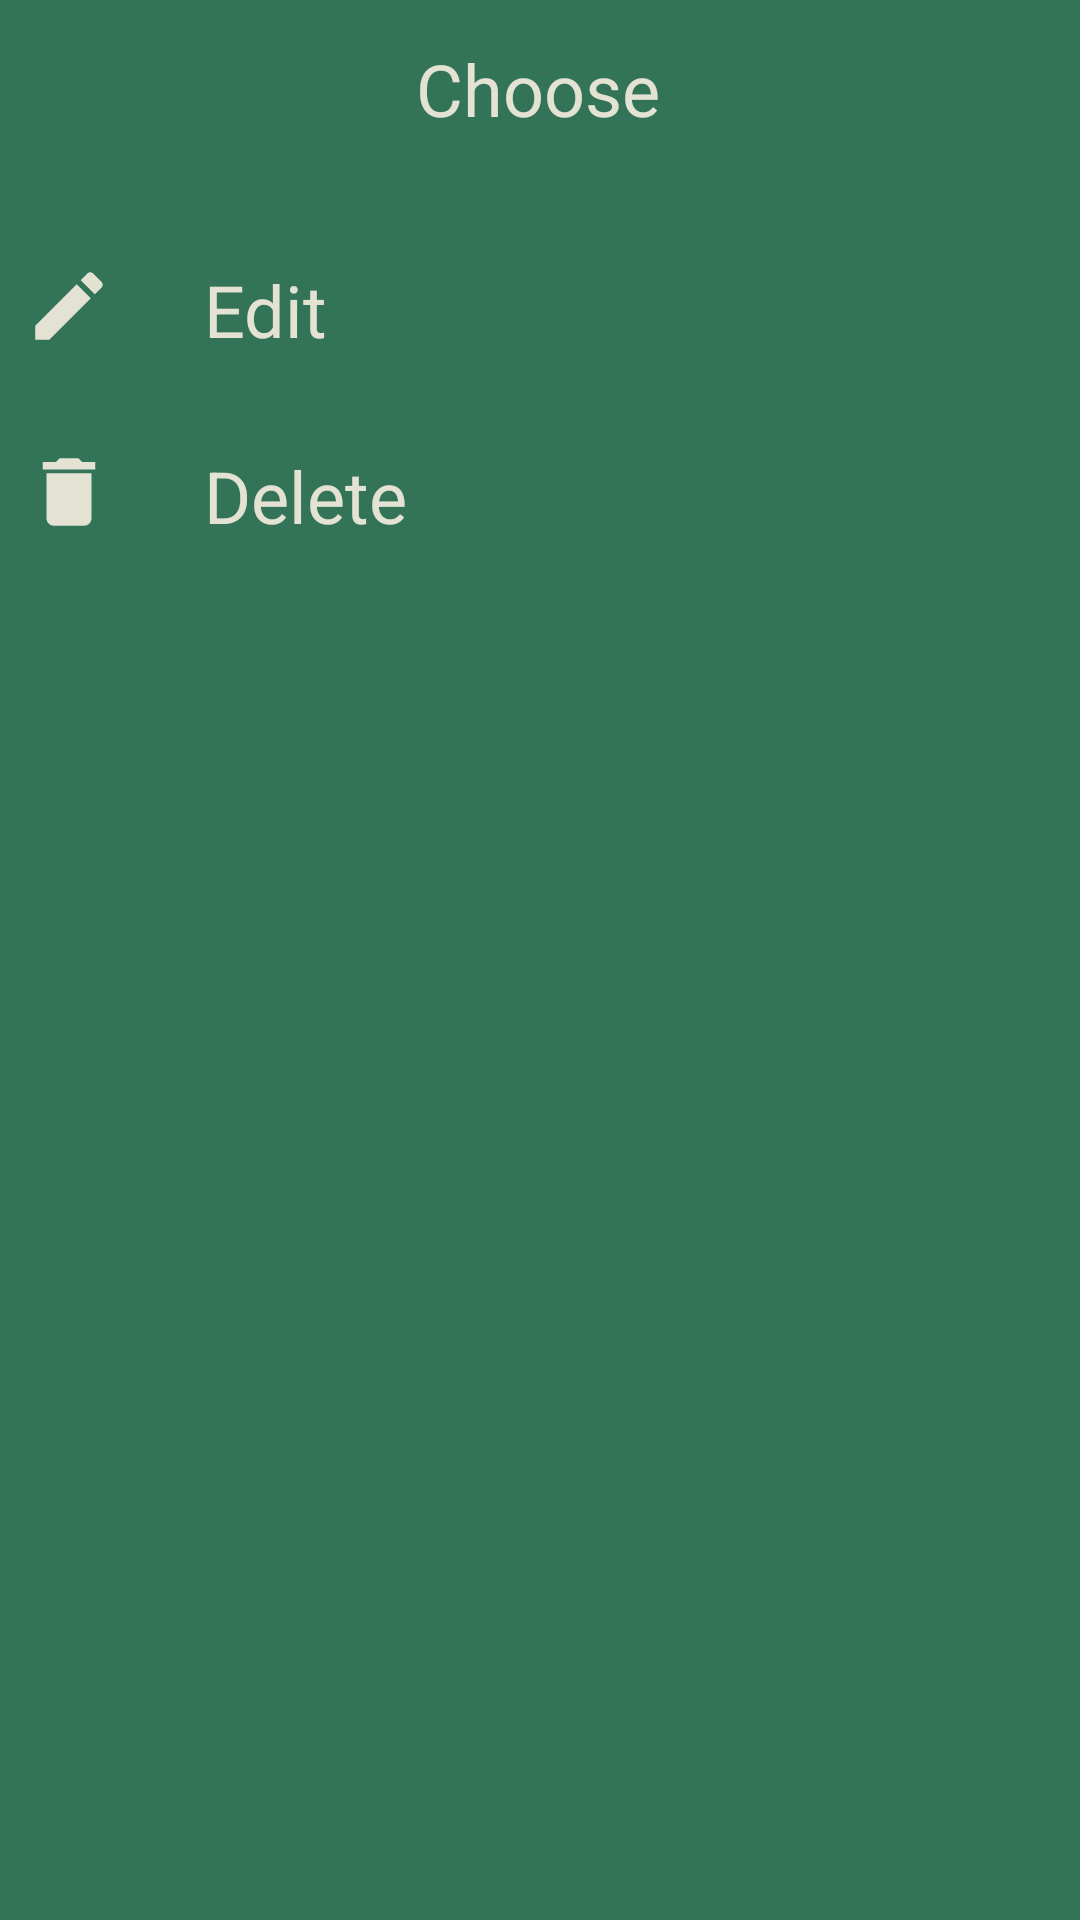

Layout XML and referenced resources for this Android screen:
<!-- AndroidManifest.xml: application theme Theme.AppCompat.NoActionBar -->
<!-- res/layout/activity_db_settings_popup.xml -->
<?xml version="1.0" encoding="utf-8"?>
<androidx.constraintlayout.widget.ConstraintLayout
    xmlns:android="http://schemas.android.com/apk/res/android"
    xmlns:app="http://schemas.android.com/apk/res-auto"
    xmlns:tools="http://schemas.android.com/tools"
    android:layout_width="match_parent"
    android:layout_height="match_parent"
    android:background="@color/green">

    <TextView
        android:id="@+id/settingPopupDescriptionTV"
        android:layout_width="wrap_content"
        android:layout_height="wrap_content"
        android:text="Choose"
        android:textColor="@color/eggshell"
        android:textSize="24sp"
        app:layout_constraintBottom_toBottomOf="parent"
        app:layout_constraintEnd_toEndOf="parent"
        app:layout_constraintHorizontal_bias="0.498"
        app:layout_constraintStart_toStartOf="parent"
        app:layout_constraintTop_toTopOf="parent"
        app:layout_constraintVertical_bias="0.022" />

    <LinearLayout
        android:id="@+id/layoutSettingsEdit"
        android:layout_width="match_parent"
        android:layout_height="wrap_content"
        android:orientation="horizontal"
        android:padding="8dp"
        app:layout_constraintBottom_toBottomOf="parent"
        app:layout_constraintEnd_toEndOf="parent"
        app:layout_constraintHorizontal_bias="1.0"
        app:layout_constraintStart_toStartOf="parent"
        app:layout_constraintTop_toBottomOf="@+id/settingPopupDescriptionTV"
        app:layout_constraintVertical_bias="0.061">

        <ImageView
            android:id="@+id/editEntryImg"
            android:layout_width="30dp"
            android:layout_height="30dp"
            app:layout_constraintBottom_toBottomOf="parent"
            app:layout_constraintEnd_toEndOf="parent"
            app:layout_constraintHorizontal_bias="0.041"
            app:layout_constraintStart_toStartOf="parent"
            app:layout_constraintTop_toTopOf="parent"
            app:layout_constraintVertical_bias="0.126"
            app:srcCompat="@drawable/ic_edit"
            tools:ignore="VectorDrawableCompat" />

        <TextView
            android:id="@+id/editEntryTV"
            android:layout_width="111dp"
            android:layout_height="30dp"
            android:layout_marginLeft="30dp"
            android:text="Edit"
            android:textColor="@color/eggshell"
            android:textSize="24sp"
            tools:layout_editor_absoluteX="79dp"
            tools:layout_editor_absoluteY="88dp" />
    </LinearLayout>

    <LinearLayout
        android:id="@+id/layoutSettingsDelete"
        android:layout_width="match_parent"
        android:layout_height="wrap_content"
        android:layout_marginTop="16dp"
        android:orientation="horizontal"
        android:padding="8dp"
        app:layout_constraintBottom_toBottomOf="parent"
        app:layout_constraintEnd_toEndOf="parent"
        app:layout_constraintHorizontal_bias="0.0"
        app:layout_constraintStart_toStartOf="parent"
        app:layout_constraintTop_toBottomOf="@+id/layoutSettingsEdit"
        app:layout_constraintVertical_bias="0.0">

        <ImageView
            android:id="@+id/deleteEntryImg"
            android:layout_width="30dp"
            android:layout_height="30dp"
            app:layout_constraintBottom_toBottomOf="parent"
            app:layout_constraintEnd_toEndOf="parent"
            app:layout_constraintHorizontal_bias="0.041"
            app:layout_constraintStart_toStartOf="parent"
            app:layout_constraintTop_toTopOf="parent"
            app:layout_constraintVertical_bias="0.206"
            app:srcCompat="@drawable/ic_delete"
            tools:ignore="VectorDrawableCompat" />


        <TextView
            android:id="@+id/deleteEntryTV"
            android:layout_width="111dp"
            android:layout_height="30dp"
            android:layout_marginLeft="30dp"
            android:text="Delete"
            android:textColor="@color/eggshell"
            android:textSize="24sp"
            tools:layout_editor_absoluteX="79dp"
            tools:layout_editor_absoluteY="144dp" />
    </LinearLayout>

</androidx.constraintlayout.widget.ConstraintLayout>
<!-- resources referenced by this layout -->
<resources>
  <color name="eggshell">#E4E3D3</color>
  <color name="green">#337357</color>
  <!-- drawable ic_delete (drawable) -->
  <vector xmlns:android="http://schemas.android.com/apk/res/android"
      android:width="24dp"
      android:height="24dp"
      android:viewportWidth="24"
      android:viewportHeight="24"
      android:tint="@color/eggshell">
    <path
        android:fillColor="@android:color/white"
        android:pathData="M6,19c0,1.1 0.9,2 2,2h8c1.1,0 2,-0.9 2,-2V7H6v12zM19,4h-3.5l-1,-1h-5l-1,1H5v2h14V4z"/>
  </vector>
  <!-- drawable ic_edit (drawable) -->
  <vector xmlns:android="http://schemas.android.com/apk/res/android"
      android:width="24dp"
      android:height="24dp"
      android:viewportWidth="24"
      android:viewportHeight="24"
      android:tint="@color/eggshell">
    <path
        android:fillColor="@android:color/white"
        android:pathData="M3,17.25V21h3.75L17.81,9.94l-3.75,-3.75L3,17.25zM20.71,7.04c0.39,-0.39 0.39,-1.02 0,-1.41l-2.34,-2.34c-0.39,-0.39 -1.02,-0.39 -1.41,0l-1.83,1.83 3.75,3.75 1.83,-1.83z"/>
  </vector>
</resources>
